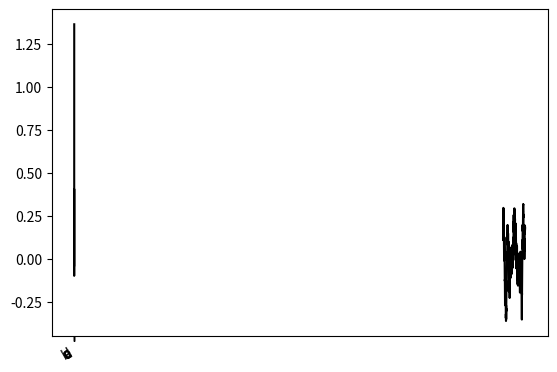

Write the Python code that produced this figure.
import pandas as pd
import numpy as np

df = pd.DataFrame({'A': ['ha', 'hi', 'ho', 'ha', 'ho'], 'B': ['one', 'two', 'one', 'one', 'two'], 'Data1': np.random.randn(5), 'Data2': np.random.randn(5)})

print(df, end="\n\n")

df1 = df.groupby('A')
gr_dict = dict(list(df1))

print(df1, end="\n\n")
print(gr_dict, end="\n\n")
print(gr_dict['ho'], end="\n\n")
print(df1.get_group('ho'), end="\n\n")
print(df.groupby(['A', 'B']).get_group(('ha', 'one')), end="\n\n")

df2 = df.groupby(['A', 'B']).get_group(('ha', 'one'))
# print(df2.mean(), end="\n\n")  # FutureWarning: The default value of numeric_only in DataFrame.mean is deprecated.

df3 = df['Data2'].groupby(df['A'])
# print(df3.mean(), end="\n\n")
df3 = df['Data2'].groupby([df['A'], df['B']])
print(df3.groups, end="\n\n")

df2 = pd.DataFrame({'A': ['ho', 'hi', 'ha'], 'B': ['two', 'one', 'two'], 'Data1': np.random.randn(3)})

# print(df2.groupby(['A']).sum(), end="\n\n")
# print(df2.groupby('A', sort=False).sum(), end="\n\n")
# print(df2.groupby('A', sort=False).median(), end="\n\n")

arr = [['ha', 'ha', 'hi', 'hi', 'ho', 'ho'], ['one', 'two', 'one', 'one', 'two', 'two']]
ind = pd.MultiIndex.from_arrays(arr, names=['1st', '2nd'])
print(ind, end="\n\n")
ser = pd.Series(np.random.randn(6), index=ind)
print(ser, end="\n\n")
print(ser.groupby(["1st", "2nd"]).mean(), end="\n\n")
print(ser.groupby(level=0).mean(), end="\n\n")
print(ser.groupby(level=1).mean(), end="\n\n")
# print(ser.groupby(level=2).mean(), end="\n\n")  # IndexError: Too many levels: Index has only 2 levels, not 3

for name, group in df.groupby('A'):
	print(name)
	print(group)
print("\n\n")

df = pd.DataFrame({'A': ['ha', 'hi', 'ho', 'ha', 'ho'], 'B': ['one', 'two', 'one', 'one', 'two'], 'Data1': np.ones(5), 'Data2': np.ones(5)})

df1 = df.groupby('A')
print(df1.groups, end="\n\n")
# print(df1.agg(sum), end="\n\n")

df2 = df.groupby(['A', 'B'])
df2_1 = df.groupby(['A', 'B'], as_index=False)

print(df2.agg(sum), end="\n\n")
print(df2_1.agg(sum), end="\n\n")
print(df2_1.size(), end="\n\n")
print(df2_1.count(), end="\n\n")

print(df1.agg({'Data2': np.sum, 'Data1': lambda x: np.sum(x)}), end="\n\n")
print(df1.agg({'Data2': np.sum, 'Data1': lambda x: np.mean(x)}), end="\n\n")

df1 = pd.DataFrame({'A': ['ha', 'hi', 'ho', 'ha', 'ho'], 'B': ['one', 'two', 'one', 'one', 'two'], 'Data1': np.ones(5), 'Data2': np.ones(5)}, index=[0, 1, 2, 3, 4])
df2 = pd.DataFrame({'A': ['ha', 'hi', 'ho', 'ha', 'ho'], 'B': ['one', 'two', 'one', 'one', 'two'], 'Data1': np.ones(5), 'Data2': np.ones(5)}, index=[0, 1, 2, 3, 4])
df3 = pd.DataFrame({'A': ['ha', 'hi', 'ho', 'ha', 'ho'], 'B': ['one', 'two', 'one', 'one', 'two'], 'Data1': np.ones(5), 'Data2': np.ones(5)}, index=[0, 1, 2, 3, 4])

df_c = [df1, df2, df3]
df4 = pd.concat(df_c)
print(df4, end="\n\n")
print(df4.reset_index(), end="\n\n")

df4_1 = df4['Data1'].apply(lambda x: x / 100)
print(df4_1, end="\n\n")

df4['Data1_2'] = df4['Data1'].apply(lambda x: x / 100)
print(df4, end="\n\n")

df4 = pd.DataFrame({'A': ['ha', 'hi', 'ho', 'ha', 'ho'], 'B': ['one', 'two', 'one', 'one', 'two'], 'Data1': np.random.randn(5), 'Data2': np.random.randn(5)})
df4['Data1_c'] = df4['Data1'].apply(lambda x: x / 100)
df4['Data1_d'] = df4['Data1'] > df4['Data1_c']
print(df4, end="\n\n")
print(df4.sort_values(by='Data1'), end="\n\n")
print(df4.sort_values(by='Data1_c'), end="\n\n")
print(df4.sort_values(by='Data1_d'), end="\n\n")

print(df4.head(), end="\n\n")
print(df4.tail(), end="\n\n")

ser = pd.Series([1, 2, 3, 4, 5, 6])
print(ser, end="\n\n")
print(ser.pct_change(), end="\n\n")
print(ser.pct_change(periods=3), end="\n\n")
print(ser.pct_change(periods=2), end="\n\n")

df = pd.DataFrame({'2018': [0.12, 0.24], '2019': [0.14, 0.26], '2020': [0.10, 0.22]}, index=['CO2', 'H2O'])
print(df, end="\n\n")
print(df.pct_change(), end="\n\n")
print(df.pct_change(axis='columns'), end="\n\n")
print(df.T.pct_change(), end="\n\n")

ser1 = pd.Series(np.random.randn(100))
ser2 = pd.Series(np.random.randn(100))
print(ser1.cov(ser2), end="\n\n")

df = pd.DataFrame(np.random.randn(10000, 4), columns=['a', 'b', 'c', 'd'])
print(df.cov(), end="\n\n")

print(df['a'].corr(df['b']), end="\n\n")
print(df['a'].corr(df['b'], method='spearman'), end="\n\n")
print(df.corr(), end="\n\n")
print(df['a'].corr(df['b'], method='kendall'), end="\n\n")
print(df['b'].corr(df['a'], method='kendall'), end="\n\n")
print(df.corr(method='spearman'), end="\n\n")

df = pd.DataFrame(np.random.randn(500, 3), columns=['a', 'b', 'c'])
df.iloc[::2] = np.nan
print(df.head(6), end="\n\n")
print(df.corr(), end="\n\n")

ind = ['a', 'b', 'c', 'd']
col = ['one', 'two', 'three']
df1 = pd.DataFrame(np.random.randn(4, 3), index=ind, columns=col)
df2 = pd.DataFrame(np.random.randn(4, 3), index=ind, columns=col)
print(df1.corrwith(df2), end="\n\n")
print(df2.corrwith(df1, axis=1), end="\n\n")

df1 = pd.DataFrame(np.random.randn(4, 3), index=ind, columns=col)
df2 = pd.DataFrame(np.random.randn(3, 3), index=ind[:3], columns=col)
print(df1.corrwith(df2), end="\n\n")
print(df2.corrwith(df1, axis=1), end="\n\n")

df1 = pd.DataFrame(np.random.randn(4, 3), index=ind, columns=col)
df2 = pd.DataFrame(np.random.randn(4, 3), index=ind, columns=col)
print(df1.corrwith(df2.T), end="\n\n")
print(df2.corrwith(df1.T, axis=1), end="\n\n")
# 요점 : 사이즈 맞추는 게 중요하다

ser = pd.Series(np.random.randn(5), index=list('abcde'))
print(ser, end="\n\n")
print(ser.rank(), end="\n\n")  # 크기순 순위

ser['d'] = ser['b']
print(ser, end="\n\n")
print(ser.rank(), end="\n\n")

s = pd.Series(np.random.randn(1000), index=pd.date_range('1/1/2020', periods=1000))
print(s, end="\n\n")
print(s.cumsum(), end="\n\n")
s1 = s.rolling(window=60)
print(type(s1), end="\n\n")
print(s1.mean(), end="\n\n")

import matplotlib.pyplot as plt

ser.plot(style='k')
# plt.show()
s1.mean().plot(style='k-')
# plt.show()

df = pd.DataFrame(np.random.randn(500, 3), index=pd.date_range('1/1/2020', periods=500), columns=['A', 'B', 'C'])
dfc = df.cumsum()
print(dfc.head(), end="\n\n")

df1 = dfc[:20]
print(df1.rolling(window=5).corr(df1['B']), end="\n\n")
print(df1.rolling(window=10).corr(df1['B']), end="\n\n")
print(df1.rolling(window=3).corr(df1['B']), end="\n\n")
print(df1.rolling(window=3).corr(df1['A']), end="\n\n")
print(df1.rolling(window=3).corr(df1['C']), end="\n\n")
